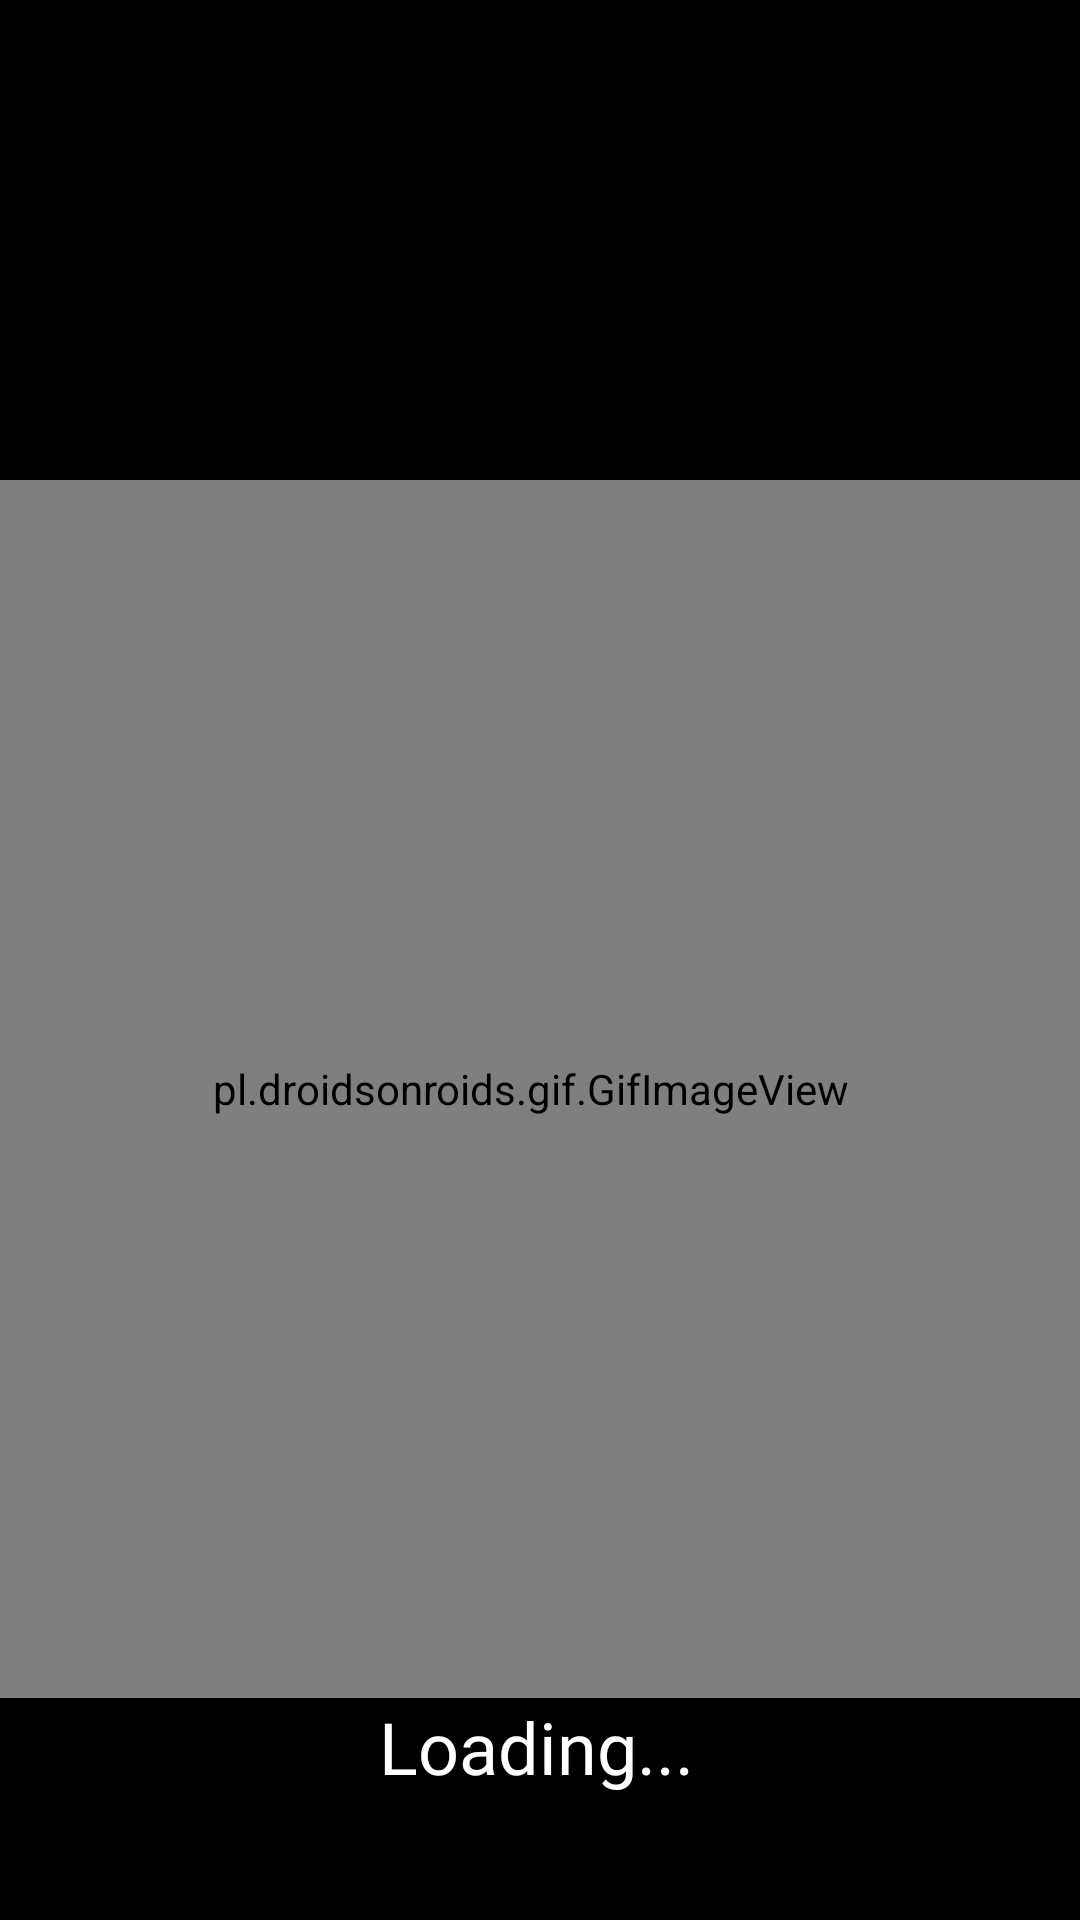

Android layout source for this screen:
<!-- AndroidManifest.xml: activity theme Theme.AppCompat.DayNight.NoActionBar -->
<!-- res/layout/activity_main.xml -->
<?xml version="1.0" encoding="utf-8"?>
<androidx.constraintlayout.widget.ConstraintLayout xmlns:android="http://schemas.android.com/apk/res/android"
    xmlns:app="http://schemas.android.com/apk/res-auto"
    xmlns:tools="http://schemas.android.com/tools"
    android:layout_width="match_parent"
    android:layout_height="match_parent"
    tools:context="play.nubsauce.pooldrool.MainActivity"
    android:background="@color/black">


    <pl.droidsonroids.gif.GifImageView
        android:id="@+id/LionLifting"
        android:layout_width="374dp"
        android:layout_height="406dp"
        android:layout_marginStart="10dp"
        android:layout_marginTop="150dp"
        android:layout_marginEnd="10dp"
        android:src="@drawable/breaststroke"
        app:layout_constraintBottom_toBottomOf="parent"
        app:layout_constraintEnd_toEndOf="parent"
        app:layout_constraintHorizontal_bias="0.6"
        app:layout_constraintStart_toStartOf="parent"
        app:layout_constraintTop_toTopOf="parent"
        app:layout_constraintVertical_bias="0.119" />

    <TextView
        android:id="@+id/HammerTime"
        android:layout_width="wrap_content"
        android:layout_height="wrap_content"
        android:layout_marginBottom="20dp"
        android:fontFamily="@font/eagle_lake"
        android:text="Loading..."
        android:textColor="#FFFFFF"
        android:textSize="24sp"
        app:layout_constraintBottom_toBottomOf="parent"
        app:layout_constraintEnd_toEndOf="parent"
        app:layout_constraintHorizontal_bias="0.496"
        app:layout_constraintStart_toStartOf="parent"
        app:layout_constraintTop_toBottomOf="@+id/LionLifting"
        app:layout_constraintVertical_bias="0.0" />


</androidx.constraintlayout.widget.ConstraintLayout>
<!-- resources referenced by this layout -->
<resources>

  <!-- not gathered from this repository: default colours our renderer supplied (Android Studio template values) -->
  <color name="black">#FF000000</color>
</resources>
